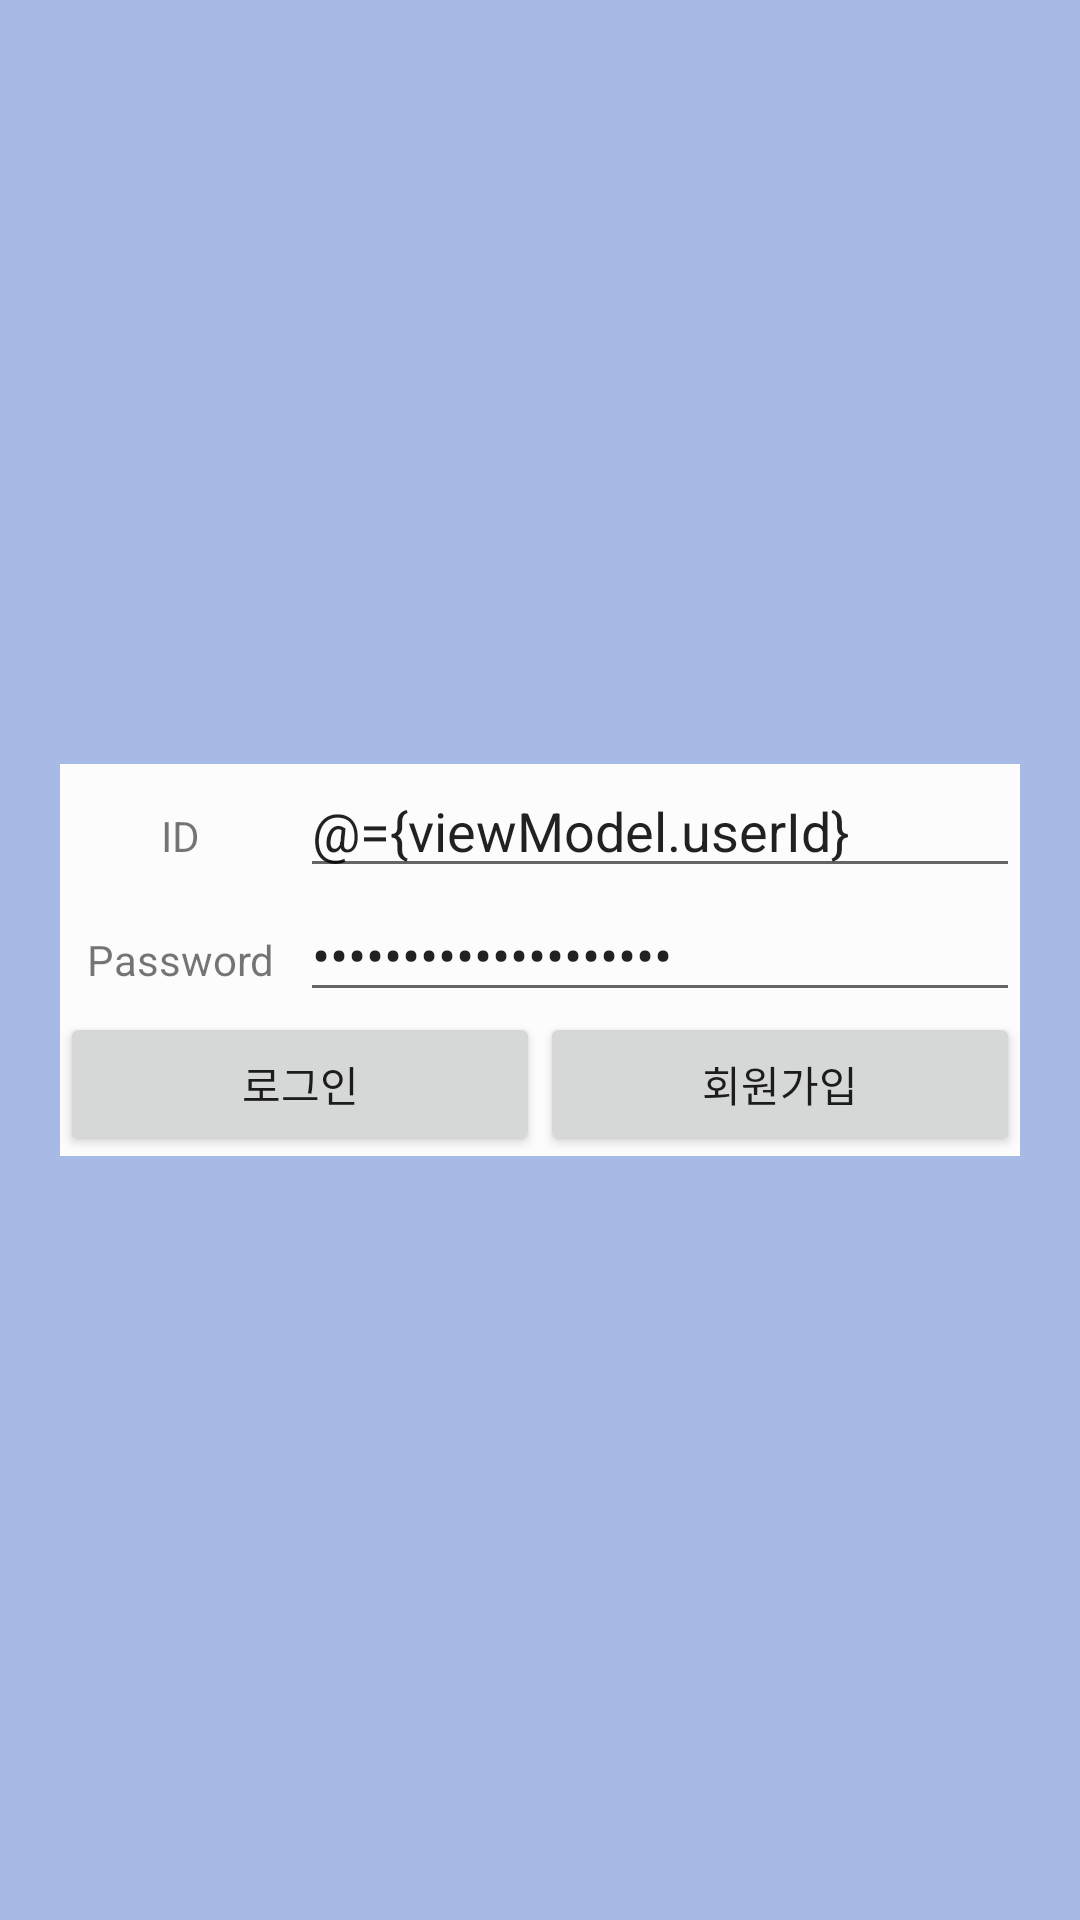

Android layout source for this screen:
<!-- AndroidManifest.xml: application theme AppTheme -->
<!-- res/layout/activity_main.xml -->
<?xml version="1.0" encoding="utf-8"?>
<layout
    xmlns:android="http://schemas.android.com/apk/res/android"
    xmlns:app="http://schemas.android.com/apk/res-auto"
    xmlns:tools="http://schemas.android.com/tools">

    <data>
        <variable
            name="viewModel"
            type="com.matchloper.viewModel.MainViewModel" />

    </data>

    <androidx.constraintlayout.widget.ConstraintLayout
        android:layout_width="match_parent"
        android:layout_height="match_parent"
        android:background="#FFA7BAE6"
        tools:context=".MainActivity">

        <LinearLayout
            android:layout_margin="20dp"
            android:background="#FCFCFC"
            android:layout_width="match_parent"
            android:layout_height="wrap_content"
            android:orientation="vertical"
            app:layout_constraintBottom_toBottomOf="parent"
            app:layout_constraintEnd_toEndOf="parent"
            app:layout_constraintStart_toStartOf="parent"
            app:layout_constraintTop_toTopOf="parent">

            <LinearLayout
                android:layout_width="match_parent"
                android:layout_height="wrap_content"
                android:orientation="vertical">

                <LinearLayout
                    android:orientation="horizontal"
                    android:layout_width="match_parent"
                    android:layout_height="wrap_content">

                    <TextView
                        android:gravity="center"
                        android:text="ID"
                        android:layout_weight="3"
                        android:layout_width="match_parent"
                        android:layout_height="wrap_content"/>

                    <EditText
                        android:text="@={viewModel.userId}"
                        android:layout_weight="1"
                        android:layout_width="match_parent"
                        android:layout_height="wrap_content"/>

                </LinearLayout>

                <LinearLayout
                    android:orientation="horizontal"
                    android:layout_width="match_parent"
                    android:layout_height="wrap_content">

                    <TextView
                        android:gravity="center"
                        android:text="Password"
                        android:layout_weight="3"
                        android:layout_width="match_parent"
                        android:layout_height="wrap_content"/>

                    <EditText
                        android:text="@={viewModel.userPw}"
                        android:inputType="textPassword"
                        android:layout_weight="1"
                        android:layout_width="match_parent"
                        android:layout_height="wrap_content"/>

                </LinearLayout>

            </LinearLayout>

            <LinearLayout
                android:orientation="horizontal"
                android:layout_width="match_parent"
                android:layout_height="wrap_content">

                <Button
                    loginId="@{viewModel.userId}"
                    pw="@{viewModel.userPw}"
                    android:text="로그인"
                    android:layout_weight="1"
                    android:layout_width="match_parent"
                    android:layout_height="wrap_content"/>

                <Button
                    setSignUp="@{viewModel.userId}"
                    android:text="회원가입"
                    android:layout_weight="1"
                    android:layout_width="match_parent"
                    android:layout_height="wrap_content"/>

            </LinearLayout>

            <LinearLayout
                android:orientation="vertical"
                android:layout_width="match_parent"
                android:layout_height="wrap_content">


            </LinearLayout>
        </LinearLayout>

    </androidx.constraintlayout.widget.ConstraintLayout>
</layout>
<!-- resources referenced by this layout -->
<resources>
  <style name="AppTheme" parent="Theme.AppCompat.Light.DarkActionBar">
          
  
          <item name="colorPrimary">@color/colorPrimary</item>
          <item name="colorPrimaryDark">@color/colorPrimaryDark</item>
          <item name="colorAccent">@color/colorAccent</item>
      </style>
  <color name="colorPrimary">#FFA7BAE6</color>
  <color name="colorPrimaryDark">#3700B3</color>
  <color name="colorAccent">#FFA7BAE6</color>
</resources>
